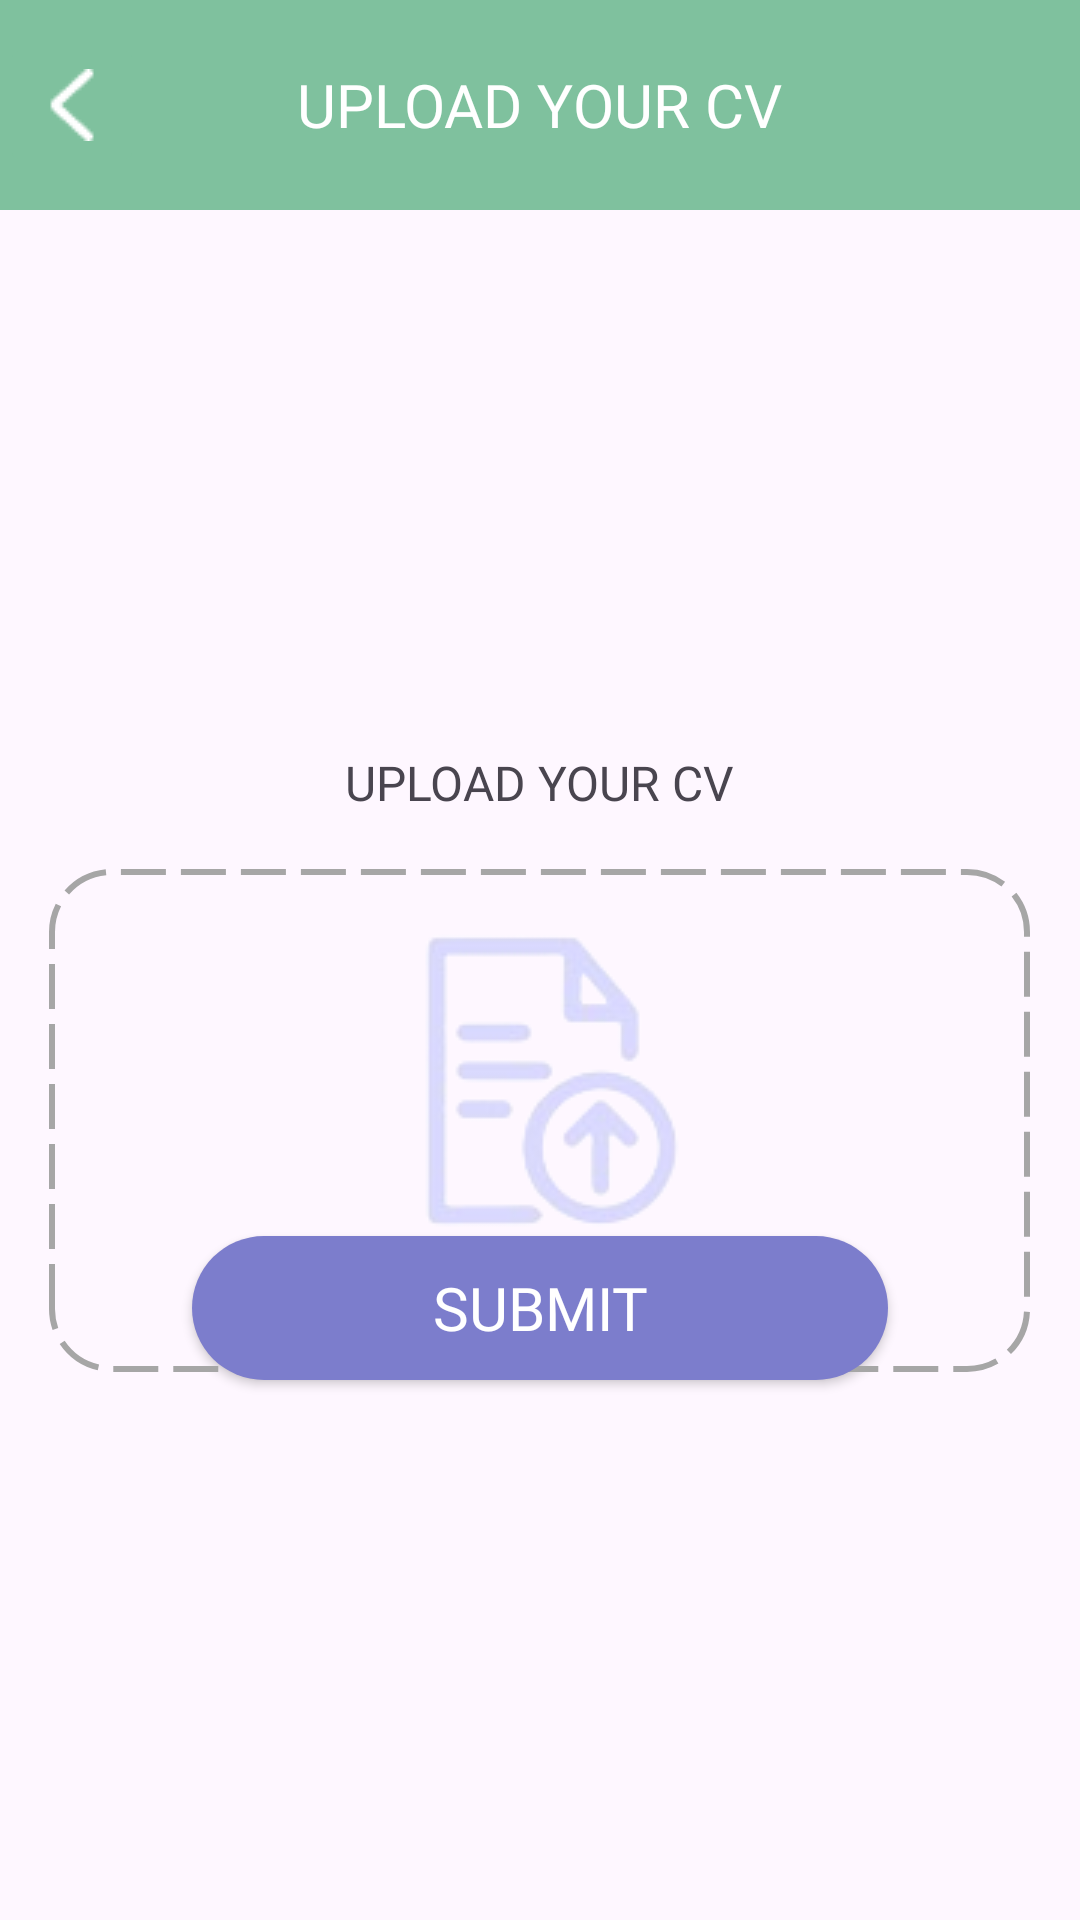

Android layout source for this screen:
<!-- AndroidManifest.xml: application theme Theme.Ecocity -->
<!-- res/layout/activity_upload_cv.xml -->
<?xml version="1.0" encoding="utf-8"?>
<RelativeLayout xmlns:android="http://schemas.android.com/apk/res/android"
    xmlns:app="http://schemas.android.com/apk/res-auto"
    xmlns:tools="http://schemas.android.com/tools"
    android:layout_width="match_parent"
    android:layout_height="match_parent"
    tools:context=".UploadCV">

    <RelativeLayout
        android:id="@+id/RLUploadCVHeader"
        android:layout_width="match_parent"
        android:layout_height="70dp"
        android:background="@color/green">

        <ImageButton
            android:id="@+id/BtnBackUploadCV"
            android:layout_width="48dp"
            android:layout_height="48dp"
            android:layout_centerVertical="true"
            android:backgroundTint="@color/green"
            app:srcCompat="@drawable/chevron_left" />

        <TextView
            android:id="@+id/TVUploadCVHeader"
            android:layout_width="wrap_content"
            android:layout_height="wrap_content"
            android:layout_centerInParent="true"
            android:fontFamily="@font/montserrat_semibold"
            android:text="UPLOAD YOUR CV"
            android:textColor="@color/white"
            android:textSize="20sp" />

    </RelativeLayout>

    <RelativeLayout
        android:id="@+id/RLUploadCVContent"
        android:layout_width="match_parent"
        android:layout_height="match_parent"
        android:layout_below="@id/RLUploadCVHeader">

        <TextView
            android:id="@+id/TVUploadCVTitle"
            android:layout_width="wrap_content"
            android:layout_height="wrap_content"
            android:text="UPLOAD YOUR CV"
            android:layout_centerHorizontal="true"
            android:textSize="16sp"
            android:fontFamily="@font/montserrat_semibold"
            android:layout_marginTop="180dp"/>


        <androidx.appcompat.widget.AppCompatButton
            android:id="@+id/BtnUploadCV"
            android:layout_width="327dp"
            android:layout_height="wrap_content"
            android:layout_below="@id/TVUploadCVTitle"
            android:layout_centerHorizontal="true"
            android:layout_marginTop="18dp"
            android:background="@drawable/upload_cv_button"
            android:drawableTop="@drawable/click_to_upload_icon"
            android:fontFamily="@font/montserrat_semibold"
            android:paddingHorizontal="80dp"
            android:paddingVertical="20dp"
            android:scaleType="fitCenter"
            android:text="CLICK TO UPLOAD"
            android:textAllCaps="false"
            android:textColor="@color/black"
            android:textSize="16sp">

        </androidx.appcompat.widget.AppCompatButton>

        <androidx.appcompat.widget.AppCompatButton
            android:id="@+id/BtnSubmitCV"
            android:layout_width="wrap_content"
            android:layout_height="wrap_content"
            android:layout_alignParentBottom="true"
            android:layout_centerHorizontal="true"
            android:layout_marginBottom="180dp"
            android:background="@drawable/round_button"
            android:backgroundTint="@color/purple"
            android:fontFamily="@font/montserrat_semibold"
            android:paddingHorizontal="80dp"
            android:text="SUBMIT"
            android:textColor="@color/white"
            android:textSize="20sp" />

    </RelativeLayout>

</RelativeLayout>
<!-- resources referenced by this layout -->
<resources>
  <color name="black">#FF000000</color>
  <color name="green">#7FC19E</color>
  <color name="purple">#7C7DCC</color>
  <color name="white">#FFFFFFFF</color>
  <!-- drawable chevron_left: png bitmap (drawable, 276 bytes) -->
  <!-- drawable click_to_upload_icon: png bitmap (drawable, 10220 bytes) -->
  <!-- drawable round_button (drawable) -->
  <?xml version="1.0" encoding="utf-8"?>
  <shape xmlns:android="http://schemas.android.com/apk/res/android"
      android:shape="rectangle">
  
      <corners android:radius="30dp" />
      <solid android:color="@color/purple" />
  
  </shape>
  <!-- drawable upload_cv_button (drawable) -->
  <?xml version="1.0" encoding="utf-8"?>
  <shape xmlns:android="http://schemas.android.com/apk/res/android"
      android:shape="rectangle" >
  
      <corners android:bottomLeftRadius="20dp"
          android:topLeftRadius="20dp"
          android:bottomRightRadius="20dp"
          android:topRightRadius="20dp" />
  
      <solid android:color="@android:color/transparent" />
  
      <stroke
          android:color="#A6A6A6"
          android:width="2dp"
          android:dashWidth="15dp"
          android:dashGap="5dp"/>
  
  </shape>
  <style name="Theme.Ecocity" parent="Base.Theme.Ecocity" />
  <style name="Base.Theme.Ecocity" parent="Theme.Material3.DayNight.NoActionBar">
          
          
      </style>
</resources>
